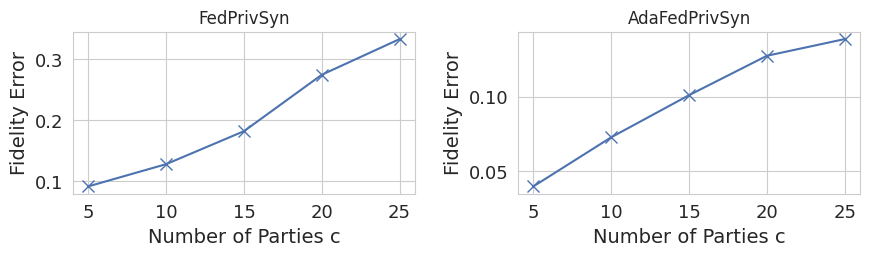

Recreate this plot in Python. (Note: this script raises an exception after producing the figure.)
#!/usr/bin/env python
# -*- coding:utf-8 -*-
import matplotlib.pyplot as plt
import seaborn as sns

#plt.style.use("seaborn-whitegrid")
sns.set_style("whitegrid")
# -------------------------------------------------------
color_list = sns.color_palette("deep", 8)
fig = plt.figure(figsize=(9, 3))

#--------Fedprivsyn----------

#y005_ndcg = [0.374654339, 0.532836565, 0.574181382, 0.585152827, 0.617095851]
y005_ndcg = [0.09110832993190565, 0.12757686732607487, 0.1817117501496114, 0.2743546002978306, 0.33292274642302483]

# #--------Fedprivsyn_adv--------------
y005_re = [0.040015061857639346, 0.07292839439784021, 0.10114879845220275, 0.12753835421148788, 0.1387309125892273]

eps_list = [5, 10, 15, 20, 25]

#--------------Fedprivsyn-------------------
ax1 = plt.subplot(1, 2, 1)
ax1.set_ylabel("Fidelity Error", fontsize=14)
# ax.set_ylabel("RE", fontsize=14)
ax1.set_xlabel('Number of Parties c', fontsize=14)
ax1.set_xticks(eps_list)
ax1.tick_params(axis="both", labelsize=13)
ax1.set_title('FedPrivSyn')

l1 = ax1.plot(eps_list,
              y005_ndcg,
              label="1-way",
              color=color_list[0],
              linestyle="-",
              marker="x",
              markersize=8,
              markerfacecolor='none')


#--------------Fedprivsyn_adv------------------
ax2 = plt.subplot(1, 2, 2)
ax2.set_ylabel("Fidelity Error", fontsize=14)
# ax.set_ylabel("RE", fontsize=14)
ax2.set_xlabel('Number of Parties c', fontsize=14)
ax2.set_xticks(eps_list)
ax2.tick_params(axis="both", labelsize=13)
ax2.set_title('AdaFedPrivSyn')

l1 = ax2.plot(eps_list,
              y005_re,
              label="1-way",
              color=color_list[0],
              linestyle="-",
              marker="x",
              markersize=8,
              markerfacecolor='none')

fig.tight_layout()
#fig.subplots_adjust(left=0.082, bottom=0.152, right=0.975, top=0.756, wspace=0.356, hspace=0.2)
fig.subplots_adjust(left=0.100, bottom=0.160, right=0.975, top=0.700, wspace=0.300, hspace=0.2)

plt.show()
fig.savefig('./draw_scripts/fig/vary_c_fidelity.pdf')